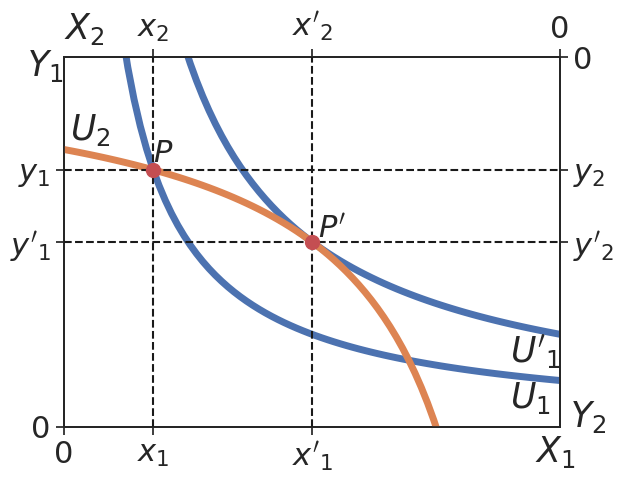

Recreate this plot in Python.
import numpy as np
import matplotlib.pyplot as plt
import seaborn as sns

sns.set(font_scale=2)
# sns.set_style("white")
sns.set_style("ticks")

#------------------------------------------------
# Graph1
#------------------------------------------------
def graph1():
	print('graph1')
	plt.clf()
	x = np.arange(0, 5, 1)
	y = np.arange(0, 5, 1)
	plt.plot(x, y, linewidth=5)
	plt.xticks([0,2,3])
	plt.yticks([0,2,3])
	plt.text(-0.5, 4, r'$u(x)$', fontsize=25)
	plt.text(4, -0.3, r'$x$', fontsize=25)
	plt.annotate("",
		xy=(0, 2), xycoords='data',
		xytext=(2, 0), textcoords='data',
		arrowprops=dict(
			arrowstyle="-",
			connectionstyle="angle,angleA=90,angleB=0,rad=0",
			shrinkA=0, shrinkB=0,
			linestyle='--',
			linewidth=2,
		),
	)
	plt.annotate("",
		xy=(0, 3), xycoords='data',
		xytext=(3, 0), textcoords='data',
		arrowprops=dict(
			arrowstyle="-",
			connectionstyle="angle,angleA=90,angleB=0,rad=0",
			shrinkA=0, shrinkB=0,
			linestyle='--',
			linewidth=2,
		),
	)
	plt.annotate("",
		xy=(3, 3), xycoords='data',
		xytext=(2, 2), textcoords='data',
		arrowprops=dict(
			arrowstyle="->",
			connectionstyle="angle,angleA=0,angleB=90,rad=0",
			shrinkA=0, shrinkB=3,
			linewidth=2,
		),
	)
	plt.plot(2, 2, 'o', zorder=10, markersize=10, color='r')
	plt.text(1.7, 2.1, r'$M$', fontsize=22)
	plt.plot(3, 3, 'o', zorder=10, markersize=10, color='r')
	plt.text(2.7, 3.1, r"$M'$", fontsize=22)
	sns.despine()
	plt.savefig("graph1.png", transparent=True)

#------------------------------------------------
# Graph2
#------------------------------------------------
def graph2():
	print('graph2')
	plt.clf()
	x1 = np.linspace(0, 4, 10)
	y1 = np.linspace(0.5, 3.5, 10)
	plt.plot(x1, y1, linewidth=5)
	x2 = np.linspace(0, 4, 10)
	y2 = np.linspace(3.5, 0.5, 10)
	plt.plot(x2, y2, linewidth=5)
	plt.text(3.55, 0.4, r'$D$', fontsize=25)
	plt.text(3.55, 3.4, r'$S$', fontsize=25)
	plt.xlim(0, 4)
	plt.ylim(0, 4)
	plt.xticks([0,2], [0,r'$q$'])
	plt.yticks([0,2], [0,r'$p$'])
	plt.text(-0.2, 4, r'$P$', fontsize=25)
	plt.text(4, -0.3, r'$Q$', fontsize=25)
	plt.fill([0,2,0],[3.5,2,2],color="y",alpha=0.5)
	plt.text(0.5, 2.35, r'$CS$', fontsize=25)
	plt.axhline(y=2, xmin=0, xmax=0.5, color='k')
	plt.axvline(x=2, ymin=0, ymax=0.5, linestyle='--', color='k')
	sns.despine()
	plt.savefig("graph2.png", transparent=True)

#------------------------------------------------
# Graph3
#------------------------------------------------
def graph3():
	print('graph3')
	plt.clf()
	ax1 = plt.subplot(1,1,1)
	x1 = np.linspace(0.01, 5, 100)
	y1 = [4 / xi for xi in x1]
	ax1.plot(x1, y1, linewidth=5, c=sns.color_palette()[0])
	plt.text(3.6, 0.2, r'$U_1$', fontsize=25)
	x1 = np.linspace(0.01, 5, 100)
	y1 = [2 / xi for xi in x1]
	ax1.plot(x1, y1, linewidth=5, c=sns.color_palette()[0])
	plt.text(3.6, 0.7, r"$U'_1$", fontsize=25)
	plt.xlim(0, 4)
	plt.ylim(0, 4)
	plt.xticks([0,0.72,2], [0,r"$x_1$",r"$x'_1$"])
	plt.yticks([0,2,2.78], [0,r"$y'_1$",r"$y_1$"])
	plt.text(3.8, -0.38, r'$X_1$', fontsize=25)
	plt.text(-0.3, 3.8, r'$Y_1$', fontsize=25)
	ax2 = ax1.twinx().twiny()
	x2 = np.linspace(0.01, 5, 100)
	y2 = [4 / xi  for xi in x2]
	ax2.plot(x2, y2, linewidth=5, c=sns.color_palette()[1])
	plt.text(3.95, 0.9, r"$U_2$", fontsize=25)
	plt.xlim(0, 4)
	plt.ylim(0, 4)
	plt.xticks([0,2,3.28], [0,r"$x'_2$",r"$x_2$"])
	plt.yticks([0,1.22,2], [0,r"$y_2$",r"$y'_2$"])
	plt.text(4, -0.2, r'$X_2$', fontsize=25)
	plt.text(-0.08, 4, r'$Y_2$', fontsize=25)
	plt.gca().invert_xaxis()
	plt.gca().invert_yaxis()
	plt.axvline(x=2, zorder=9, linestyle='--', color='k')
	plt.axhline(y=2, zorder=9, linestyle='--', color='k')
	plt.axvline(x=3.28, zorder=9, linestyle='--', color='k')
	plt.axhline(y=1.22, zorder=9, linestyle='--', color='k')
	plt.plot(3.28, 1.22, 'o', zorder=10, markersize=10, color='r')
	plt.text(3.28, 1.13, r"$P$", fontsize=22)
	plt.plot(2, 2, 'o', zorder=10, markersize=10, color='r')
	plt.text(1.95, 1.95, r"$P'$", fontsize=22)
	plt.savefig("graph3.png", transparent=True)

# graph1()
# graph2()
graph3()
